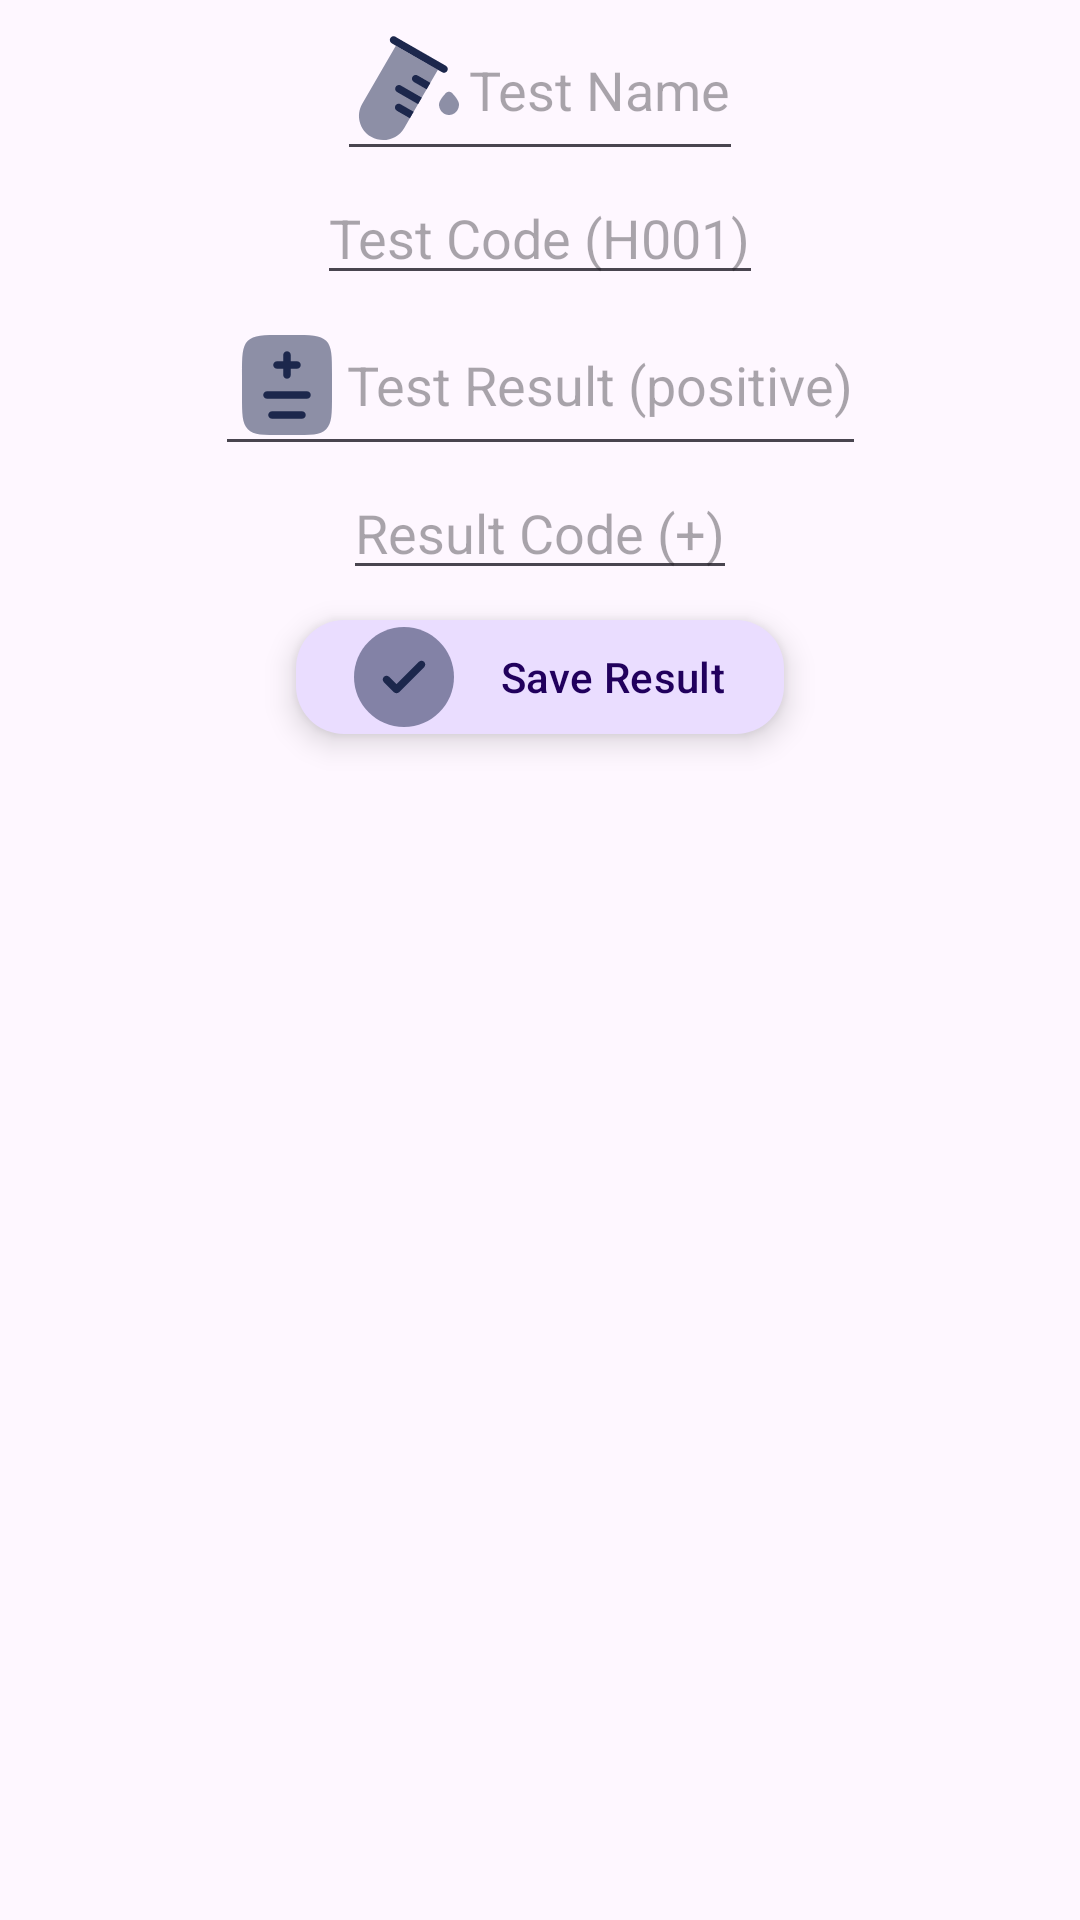

The Android layout XML behind this screen, and the referenced resources:
<!-- AndroidManifest.xml: application theme Theme.Sci4202 -->
<!-- res/layout/fragment_add_results.xml -->
<?xml version="1.0" encoding="utf-8"?>
<androidx.constraintlayout.widget.ConstraintLayout xmlns:android="http://schemas.android.com/apk/res/android"
    xmlns:tools="http://schemas.android.com/tools"
    android:layout_width="match_parent"
    android:layout_height="400dp"
    xmlns:app="http://schemas.android.com/apk/res-auto"
    tools:context=".AddResultsFragment">

    <EditText
        android:id="@+id/etTestName"
        android:layout_width="wrap_content"
        android:layout_height="wrap_content"
        android:hint="Test Name"
        app:layout_constraintLeft_toLeftOf="parent"
        app:layout_constraintRight_toRightOf="parent"
        app:layout_constraintTop_toTopOf="parent"
        android:drawableStart="@drawable/test_tube_svgrepo_com"
        />

    <EditText
        android:id="@+id/etTestCode"
        android:layout_width="wrap_content"
        android:layout_height="wrap_content"
        app:layout_constraintLeft_toLeftOf="parent"
        app:layout_constraintRight_toRightOf="parent"
        app:layout_constraintTop_toBottomOf="@id/etTestName"
        android:hint="Test Code (H001)"
        />

    <EditText
        android:id="@+id/etResultName"
        android:layout_width="wrap_content"
        android:layout_height="wrap_content"
        app:layout_constraintLeft_toLeftOf="parent"
        app:layout_constraintRight_toRightOf="parent"
        app:layout_constraintTop_toBottomOf="@id/etTestCode"
        android:drawableStart="@drawable/document_medicine_svgrepo_com"
        android:hint="Test Result (positive)"
        />

    <EditText
        android:id="@+id/etResultCode"
        android:layout_width="wrap_content"
        android:layout_height="wrap_content"
        app:layout_constraintTop_toBottomOf="@id/etResultName"
        app:layout_constraintLeft_toLeftOf="parent"
        app:layout_constraintRight_toRightOf="parent"
        android:hint="Result Code (+)"
        />

    <com.google.android.material.floatingactionbutton.ExtendedFloatingActionButton
        android:id="@+id/btnSaveResult"
        android:layout_width="wrap_content"
        android:layout_height="38dp"
        app:layout_constraintTop_toBottomOf="@id/etResultCode"
        android:text="Save Result"
        android:layout_marginTop="10dp"
        android:drawableLeft="@drawable/check_circle_svgrepo_com"
        app:layout_constraintLeft_toLeftOf="parent"
        app:layout_constraintRight_toRightOf="parent"
        />

</androidx.constraintlayout.widget.ConstraintLayout>
<!-- resources referenced by this layout -->
<resources>
  <!-- drawable check_circle_svgrepo_com (drawable) -->
  <vector xmlns:android="http://schemas.android.com/apk/res/android"
      android:width="40dp"
      android:height="40dp"
      android:viewportWidth="24"
      android:viewportHeight="24">
    <path
        android:pathData="M22,12C22,17.523 17.523,22 12,22C6.477,22 2,17.523 2,12C2,6.477 6.477,2 12,2C17.523,2 22,6.477 22,12Z"
        android:strokeAlpha="0.5"
        android:fillColor="#1C274C"
        android:fillAlpha="0.5"/>
    <path
        android:pathData="M16.03,8.97C16.323,9.263 16.323,9.737 16.03,10.03L11.03,15.03C10.737,15.323 10.263,15.323 9.97,15.03L7.97,13.03C7.677,12.737 7.677,12.263 7.97,11.97C8.263,11.677 8.737,11.677 9.03,11.97L10.5,13.439L12.735,11.205L14.97,8.97C15.263,8.677 15.737,8.677 16.03,8.97Z"
        android:fillColor="#1C274C"/>
  </vector>
  <!-- drawable document_medicine_svgrepo_com (drawable) -->
  <vector xmlns:android="http://schemas.android.com/apk/res/android" android:height="40dp" android:viewportHeight="24" android:viewportWidth="24" android:width="40dp">
        
      <path android:fillAlpha="0.5" android:fillColor="#1C274C" android:pathData="M3,10C3,6.229 3,4.343 4.172,3.172C5.343,2 7.229,2 11,2H13C16.771,2 18.657,2 19.828,3.172C21,4.343 21,6.229 21,10V14C21,17.771 21,19.657 19.828,20.828C18.657,22 16.771,22 13,22H11C7.229,22 5.343,22 4.172,20.828C3,19.657 3,17.771 3,14V10Z" android:strokeAlpha="0.5"/>
        
      <path android:fillColor="#1C274C" android:fillType="evenOdd" android:pathData="M12,5.25C12.414,5.25 12.75,5.586 12.75,6V7.25H14C14.414,7.25 14.75,7.586 14.75,8C14.75,8.414 14.414,8.75 14,8.75L12.75,8.75L12.75,10C12.75,10.414 12.414,10.75 12,10.75C11.586,10.75 11.25,10.414 11.25,10L11.25,8.75H10C9.586,8.75 9.25,8.414 9.25,8C9.25,7.586 9.586,7.25 10,7.25H11.25L11.25,6C11.25,5.586 11.586,5.25 12,5.25ZM7.25,14C7.25,13.586 7.586,13.25 8,13.25H16C16.414,13.25 16.75,13.586 16.75,14C16.75,14.414 16.414,14.75 16,14.75H8C7.586,14.75 7.25,14.414 7.25,14ZM8.25,18C8.25,17.586 8.586,17.25 9,17.25H15C15.414,17.25 15.75,17.586 15.75,18C15.75,18.414 15.414,18.75 15,18.75H9C8.586,18.75 8.25,18.414 8.25,18Z"/>
      
  </vector>
  <style name="Theme.Sci4202" parent="Base.Theme.Sci4202" />
  <style name="Base.Theme.Sci4202" parent="Theme.Material3.DayNight.NoActionBar">
          
          
      </style>
</resources>
